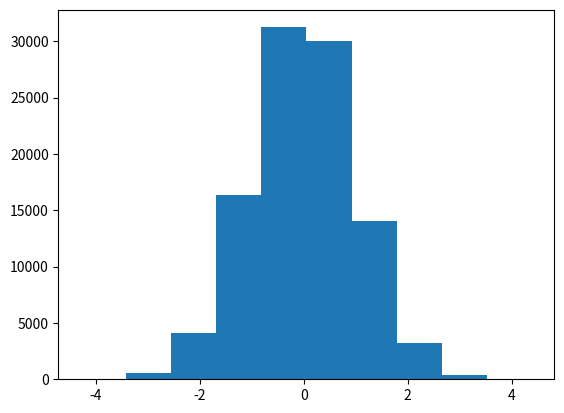

Source code (Python):
import numpy as np
from matplotlib import pyplot as plt

data=np.random.normal(0,1,size=100000)
plt.hist(data, bins=10)
